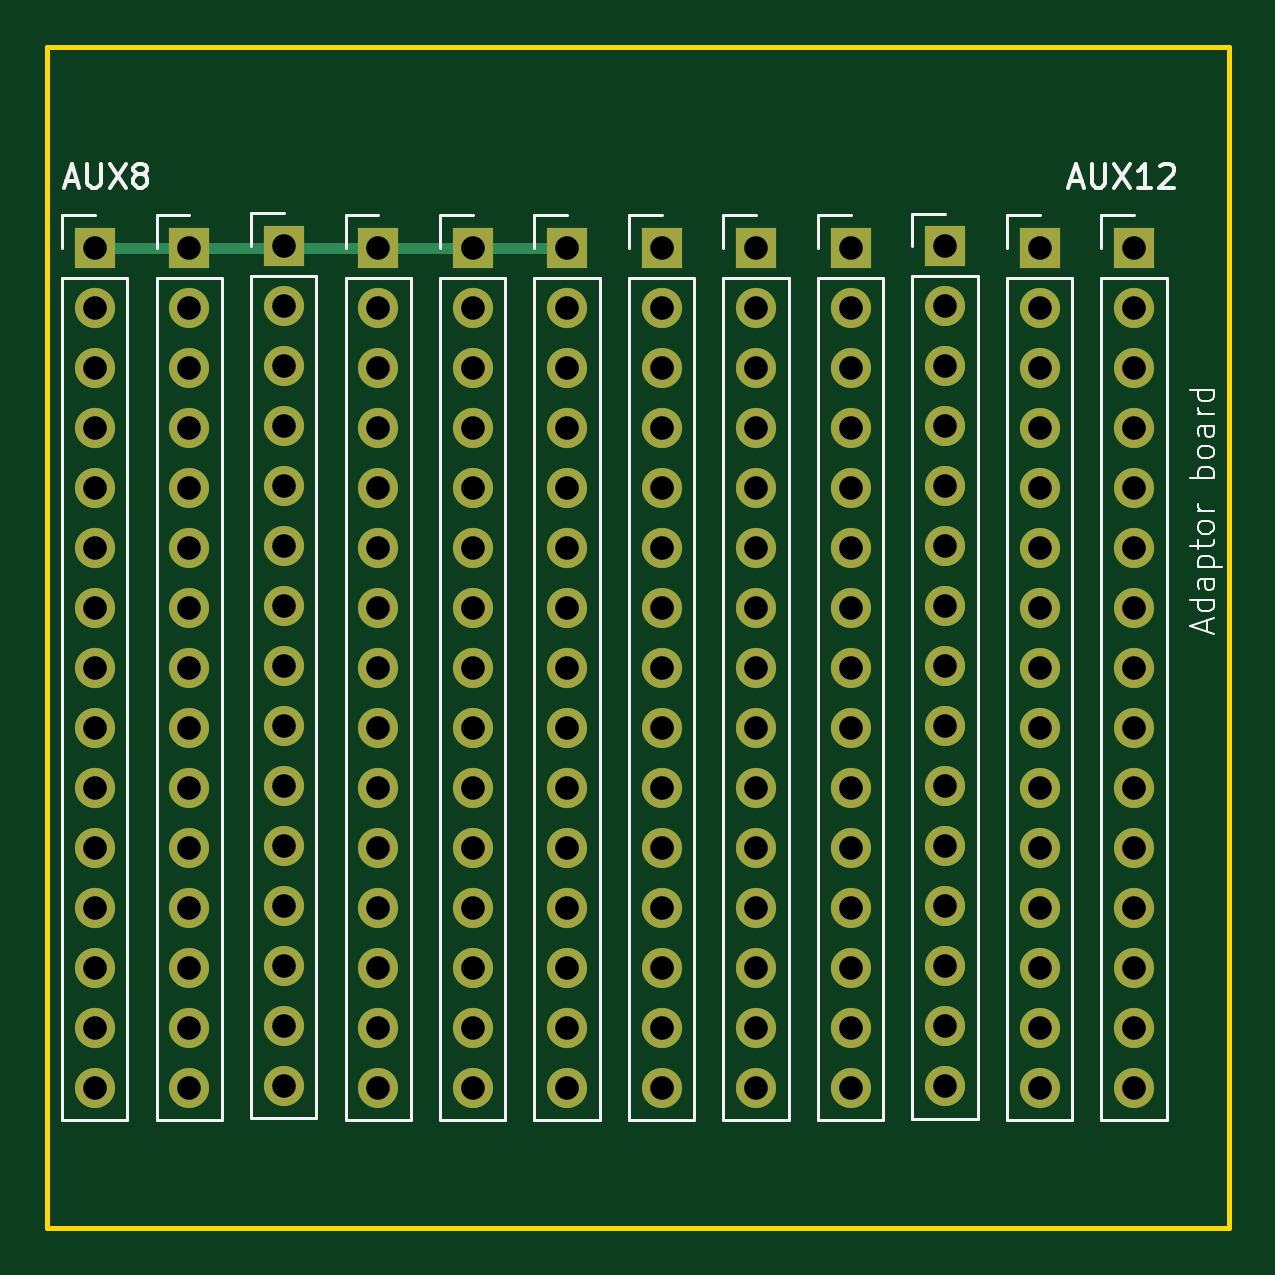
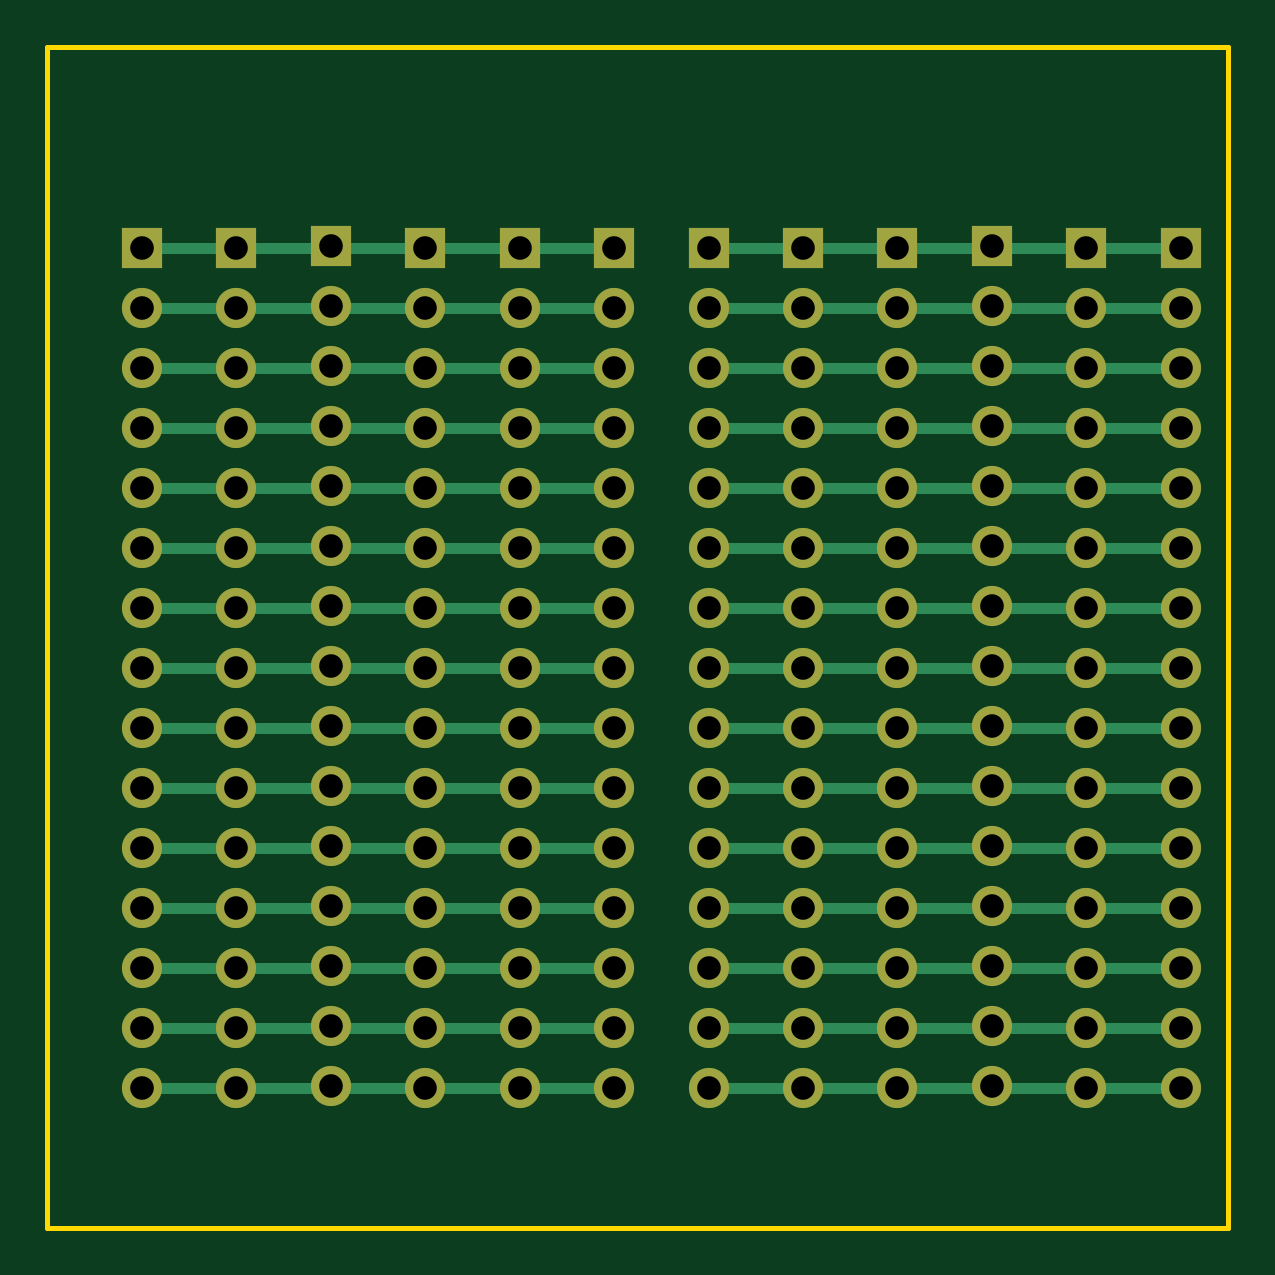
Circuit board: 11 layer files. Board 50.0 x 50.0 mm.
- bottom_copper: board_adaptor-B_Cu.gbr (16223 bytes)
- bottom_mask: board_adaptor-B_Mask.gbr (5334 bytes)
- paste: board_adaptor-B_Paste.gbr (456 bytes)
- bottom_silk: board_adaptor-B_Silkscreen.gbr (457 bytes)
- outline: board_adaptor-Edge_Cuts.gbr (613 bytes)
- top_copper: board_adaptor-F_Cu.gbr (14071 bytes)
- top_mask: board_adaptor-F_Mask.gbr (5334 bytes)
- paste: board_adaptor-F_Paste.gbr (456 bytes)
- top_silk: board_adaptor-F_Silkscreen.gbr (14294 bytes)
- drill: board_adaptor-NPTH.drl (269 bytes)
- drill: board_adaptor-PTH.drl (2809 bytes)

=== bottom_copper: board_adaptor-B_Cu.gbr (16223 bytes, source omitted) ===
=== bottom_mask: board_adaptor-B_Mask.gbr ===
%TF.GenerationSoftware,KiCad,Pcbnew,9.0.7*%
%TF.CreationDate,2026-03-26T17:40:56+01:00*%
%TF.ProjectId,board_adaptor,626f6172-645f-4616-9461-70746f722e6b,rev?*%
%TF.SameCoordinates,Original*%
%TF.FileFunction,Soldermask,Bot*%
%TF.FilePolarity,Negative*%
%FSLAX46Y46*%
G04 Gerber Fmt 4.6, Leading zero omitted, Abs format (unit mm)*
G04 Created by KiCad (PCBNEW 9.0.7) date 2026-03-26 17:40:56*
%MOMM*%
%LPD*%
G01*
G04 APERTURE LIST*
%ADD10C,1.700000*%
%ADD11R,1.700000X1.700000*%
G04 APERTURE END LIST*
D10*
%TO.C,AUX12*%
X146000000Y-94560000D03*
X146000000Y-92020000D03*
X146000000Y-89480000D03*
X146000000Y-86940000D03*
X146000000Y-84400000D03*
X146000000Y-81860000D03*
X146000000Y-79320000D03*
X146000000Y-76780000D03*
X146000000Y-74240000D03*
X146000000Y-71700000D03*
X146000000Y-69160000D03*
X146000000Y-66620000D03*
X146000000Y-64080000D03*
X146000000Y-61540000D03*
D11*
X146000000Y-59000000D03*
%TD*%
%TO.C,AUX10*%
X142000000Y-59000000D03*
D10*
X142000000Y-61540000D03*
X142000000Y-64080000D03*
X142000000Y-66620000D03*
X142000000Y-69160000D03*
X142000000Y-71700000D03*
X142000000Y-74240000D03*
X142000000Y-76780000D03*
X142000000Y-79320000D03*
X142000000Y-81860000D03*
X142000000Y-84400000D03*
X142000000Y-86940000D03*
X142000000Y-89480000D03*
X142000000Y-92020000D03*
X142000000Y-94560000D03*
%TD*%
D11*
%TO.C,AUX9*%
X106000000Y-59000000D03*
D10*
X106000000Y-61540000D03*
X106000000Y-64080000D03*
X106000000Y-66620000D03*
X106000000Y-69160000D03*
X106000000Y-71700000D03*
X106000000Y-74240000D03*
X106000000Y-76780000D03*
X106000000Y-79320000D03*
X106000000Y-81860000D03*
X106000000Y-84400000D03*
X106000000Y-86940000D03*
X106000000Y-89480000D03*
X106000000Y-92020000D03*
X106000000Y-94560000D03*
%TD*%
D11*
%TO.C,AUX8*%
X102000000Y-59000000D03*
D10*
X102000000Y-61540000D03*
X102000000Y-64080000D03*
X102000000Y-66620000D03*
X102000000Y-69160000D03*
X102000000Y-71700000D03*
X102000000Y-74240000D03*
X102000000Y-76780000D03*
X102000000Y-79320000D03*
X102000000Y-81860000D03*
X102000000Y-84400000D03*
X102000000Y-86940000D03*
X102000000Y-89480000D03*
X102000000Y-92020000D03*
X102000000Y-94560000D03*
%TD*%
D11*
%TO.C,AUX7*%
X122000000Y-59000000D03*
D10*
X122000000Y-61540000D03*
X122000000Y-64080000D03*
X122000000Y-66620000D03*
X122000000Y-69160000D03*
X122000000Y-71700000D03*
X122000000Y-74240000D03*
X122000000Y-76780000D03*
X122000000Y-79320000D03*
X122000000Y-81860000D03*
X122000000Y-84400000D03*
X122000000Y-86940000D03*
X122000000Y-89480000D03*
X122000000Y-92020000D03*
X122000000Y-94560000D03*
%TD*%
%TO.C,AUX1*%
X110000000Y-94480000D03*
X110000000Y-91940000D03*
X110000000Y-89400000D03*
X110000000Y-86860000D03*
X110000000Y-84320000D03*
X110000000Y-81780000D03*
X110000000Y-79240000D03*
X110000000Y-76700000D03*
X110000000Y-74160000D03*
X110000000Y-71620000D03*
X110000000Y-69080000D03*
X110000000Y-66540000D03*
X110000000Y-64000000D03*
X110000000Y-61460000D03*
D11*
X110000000Y-58920000D03*
%TD*%
%TO.C,AUX6*%
X138000000Y-58940000D03*
D10*
X138000000Y-61480000D03*
X138000000Y-64020000D03*
X138000000Y-66560000D03*
X138000000Y-69100000D03*
X138000000Y-71640000D03*
X138000000Y-74180000D03*
X138000000Y-76720000D03*
X138000000Y-79260000D03*
X138000000Y-81800000D03*
X138000000Y-84340000D03*
X138000000Y-86880000D03*
X138000000Y-89420000D03*
X138000000Y-91960000D03*
X138000000Y-94500000D03*
%TD*%
D11*
%TO.C,AUX5*%
X134000000Y-59000000D03*
D10*
X134000000Y-61540000D03*
X134000000Y-64080000D03*
X134000000Y-66620000D03*
X134000000Y-69160000D03*
X134000000Y-71700000D03*
X134000000Y-74240000D03*
X134000000Y-76780000D03*
X134000000Y-79320000D03*
X134000000Y-81860000D03*
X134000000Y-84400000D03*
X134000000Y-86940000D03*
X134000000Y-89480000D03*
X134000000Y-92020000D03*
X134000000Y-94560000D03*
%TD*%
D11*
%TO.C,AUX4*%
X130000000Y-59000000D03*
D10*
X130000000Y-61540000D03*
X130000000Y-64080000D03*
X130000000Y-66620000D03*
X130000000Y-69160000D03*
X130000000Y-71700000D03*
X130000000Y-74240000D03*
X130000000Y-76780000D03*
X130000000Y-79320000D03*
X130000000Y-81860000D03*
X130000000Y-84400000D03*
X130000000Y-86940000D03*
X130000000Y-89480000D03*
X130000000Y-92020000D03*
X130000000Y-94560000D03*
%TD*%
%TO.C,AUX3*%
X118000000Y-94560000D03*
X118000000Y-92020000D03*
X118000000Y-89480000D03*
X118000000Y-86940000D03*
X118000000Y-84400000D03*
X118000000Y-81860000D03*
X118000000Y-79320000D03*
X118000000Y-76780000D03*
X118000000Y-74240000D03*
X118000000Y-71700000D03*
X118000000Y-69160000D03*
X118000000Y-66620000D03*
X118000000Y-64080000D03*
X118000000Y-61540000D03*
D11*
X118000000Y-59000000D03*
%TD*%
D10*
%TO.C,AUX2*%
X114000000Y-94560000D03*
X114000000Y-92020000D03*
X114000000Y-89480000D03*
X114000000Y-86940000D03*
X114000000Y-84400000D03*
X114000000Y-81860000D03*
X114000000Y-79320000D03*
X114000000Y-76780000D03*
X114000000Y-74240000D03*
X114000000Y-71700000D03*
X114000000Y-69160000D03*
X114000000Y-66620000D03*
X114000000Y-64080000D03*
X114000000Y-61540000D03*
D11*
X114000000Y-59000000D03*
%TD*%
%TO.C,AUX11*%
X126000000Y-59000000D03*
D10*
X126000000Y-61540000D03*
X126000000Y-64080000D03*
X126000000Y-66620000D03*
X126000000Y-69160000D03*
X126000000Y-71700000D03*
X126000000Y-74240000D03*
X126000000Y-76780000D03*
X126000000Y-79320000D03*
X126000000Y-81860000D03*
X126000000Y-84400000D03*
X126000000Y-86940000D03*
X126000000Y-89480000D03*
X126000000Y-92020000D03*
X126000000Y-94560000D03*
%TD*%
M02*

=== paste: board_adaptor-B_Paste.gbr ===
%TF.GenerationSoftware,KiCad,Pcbnew,9.0.7*%
%TF.CreationDate,2026-03-26T17:40:55+01:00*%
%TF.ProjectId,board_adaptor,626f6172-645f-4616-9461-70746f722e6b,rev?*%
%TF.SameCoordinates,Original*%
%TF.FileFunction,Paste,Bot*%
%TF.FilePolarity,Positive*%
%FSLAX46Y46*%
G04 Gerber Fmt 4.6, Leading zero omitted, Abs format (unit mm)*
G04 Created by KiCad (PCBNEW 9.0.7) date 2026-03-26 17:40:55*
%MOMM*%
%LPD*%
G01*
G04 APERTURE LIST*
G04 APERTURE END LIST*
M02*

=== bottom_silk: board_adaptor-B_Silkscreen.gbr ===
%TF.GenerationSoftware,KiCad,Pcbnew,9.0.7*%
%TF.CreationDate,2026-03-26T17:40:56+01:00*%
%TF.ProjectId,board_adaptor,626f6172-645f-4616-9461-70746f722e6b,rev?*%
%TF.SameCoordinates,Original*%
%TF.FileFunction,Legend,Bot*%
%TF.FilePolarity,Positive*%
%FSLAX46Y46*%
G04 Gerber Fmt 4.6, Leading zero omitted, Abs format (unit mm)*
G04 Created by KiCad (PCBNEW 9.0.7) date 2026-03-26 17:40:56*
%MOMM*%
%LPD*%
G01*
G04 APERTURE LIST*
G04 APERTURE END LIST*
M02*

=== outline: board_adaptor-Edge_Cuts.gbr ===
%TF.GenerationSoftware,KiCad,Pcbnew,9.0.7*%
%TF.CreationDate,2026-03-26T17:40:56+01:00*%
%TF.ProjectId,board_adaptor,626f6172-645f-4616-9461-70746f722e6b,rev?*%
%TF.SameCoordinates,Original*%
%TF.FileFunction,Profile,NP*%
%FSLAX46Y46*%
G04 Gerber Fmt 4.6, Leading zero omitted, Abs format (unit mm)*
G04 Created by KiCad (PCBNEW 9.0.7) date 2026-03-26 17:40:56*
%MOMM*%
%LPD*%
G01*
G04 APERTURE LIST*
%TA.AperFunction,Profile*%
%ADD10C,0.200000*%
%TD*%
G04 APERTURE END LIST*
D10*
X100000000Y-50500000D02*
X150000000Y-50500000D01*
X150000000Y-100500000D01*
X100000000Y-100500000D01*
X100000000Y-50500000D01*
M02*

=== top_copper: board_adaptor-F_Cu.gbr (14071 bytes, source omitted) ===
=== top_mask: board_adaptor-F_Mask.gbr ===
%TF.GenerationSoftware,KiCad,Pcbnew,9.0.7*%
%TF.CreationDate,2026-03-26T17:40:56+01:00*%
%TF.ProjectId,board_adaptor,626f6172-645f-4616-9461-70746f722e6b,rev?*%
%TF.SameCoordinates,Original*%
%TF.FileFunction,Soldermask,Top*%
%TF.FilePolarity,Negative*%
%FSLAX46Y46*%
G04 Gerber Fmt 4.6, Leading zero omitted, Abs format (unit mm)*
G04 Created by KiCad (PCBNEW 9.0.7) date 2026-03-26 17:40:56*
%MOMM*%
%LPD*%
G01*
G04 APERTURE LIST*
%ADD10C,1.700000*%
%ADD11R,1.700000X1.700000*%
G04 APERTURE END LIST*
D10*
%TO.C,AUX12*%
X146000000Y-94560000D03*
X146000000Y-92020000D03*
X146000000Y-89480000D03*
X146000000Y-86940000D03*
X146000000Y-84400000D03*
X146000000Y-81860000D03*
X146000000Y-79320000D03*
X146000000Y-76780000D03*
X146000000Y-74240000D03*
X146000000Y-71700000D03*
X146000000Y-69160000D03*
X146000000Y-66620000D03*
X146000000Y-64080000D03*
X146000000Y-61540000D03*
D11*
X146000000Y-59000000D03*
%TD*%
%TO.C,AUX10*%
X142000000Y-59000000D03*
D10*
X142000000Y-61540000D03*
X142000000Y-64080000D03*
X142000000Y-66620000D03*
X142000000Y-69160000D03*
X142000000Y-71700000D03*
X142000000Y-74240000D03*
X142000000Y-76780000D03*
X142000000Y-79320000D03*
X142000000Y-81860000D03*
X142000000Y-84400000D03*
X142000000Y-86940000D03*
X142000000Y-89480000D03*
X142000000Y-92020000D03*
X142000000Y-94560000D03*
%TD*%
D11*
%TO.C,AUX9*%
X106000000Y-59000000D03*
D10*
X106000000Y-61540000D03*
X106000000Y-64080000D03*
X106000000Y-66620000D03*
X106000000Y-69160000D03*
X106000000Y-71700000D03*
X106000000Y-74240000D03*
X106000000Y-76780000D03*
X106000000Y-79320000D03*
X106000000Y-81860000D03*
X106000000Y-84400000D03*
X106000000Y-86940000D03*
X106000000Y-89480000D03*
X106000000Y-92020000D03*
X106000000Y-94560000D03*
%TD*%
D11*
%TO.C,AUX8*%
X102000000Y-59000000D03*
D10*
X102000000Y-61540000D03*
X102000000Y-64080000D03*
X102000000Y-66620000D03*
X102000000Y-69160000D03*
X102000000Y-71700000D03*
X102000000Y-74240000D03*
X102000000Y-76780000D03*
X102000000Y-79320000D03*
X102000000Y-81860000D03*
X102000000Y-84400000D03*
X102000000Y-86940000D03*
X102000000Y-89480000D03*
X102000000Y-92020000D03*
X102000000Y-94560000D03*
%TD*%
D11*
%TO.C,AUX7*%
X122000000Y-59000000D03*
D10*
X122000000Y-61540000D03*
X122000000Y-64080000D03*
X122000000Y-66620000D03*
X122000000Y-69160000D03*
X122000000Y-71700000D03*
X122000000Y-74240000D03*
X122000000Y-76780000D03*
X122000000Y-79320000D03*
X122000000Y-81860000D03*
X122000000Y-84400000D03*
X122000000Y-86940000D03*
X122000000Y-89480000D03*
X122000000Y-92020000D03*
X122000000Y-94560000D03*
%TD*%
%TO.C,AUX1*%
X110000000Y-94480000D03*
X110000000Y-91940000D03*
X110000000Y-89400000D03*
X110000000Y-86860000D03*
X110000000Y-84320000D03*
X110000000Y-81780000D03*
X110000000Y-79240000D03*
X110000000Y-76700000D03*
X110000000Y-74160000D03*
X110000000Y-71620000D03*
X110000000Y-69080000D03*
X110000000Y-66540000D03*
X110000000Y-64000000D03*
X110000000Y-61460000D03*
D11*
X110000000Y-58920000D03*
%TD*%
%TO.C,AUX6*%
X138000000Y-58940000D03*
D10*
X138000000Y-61480000D03*
X138000000Y-64020000D03*
X138000000Y-66560000D03*
X138000000Y-69100000D03*
X138000000Y-71640000D03*
X138000000Y-74180000D03*
X138000000Y-76720000D03*
X138000000Y-79260000D03*
X138000000Y-81800000D03*
X138000000Y-84340000D03*
X138000000Y-86880000D03*
X138000000Y-89420000D03*
X138000000Y-91960000D03*
X138000000Y-94500000D03*
%TD*%
D11*
%TO.C,AUX5*%
X134000000Y-59000000D03*
D10*
X134000000Y-61540000D03*
X134000000Y-64080000D03*
X134000000Y-66620000D03*
X134000000Y-69160000D03*
X134000000Y-71700000D03*
X134000000Y-74240000D03*
X134000000Y-76780000D03*
X134000000Y-79320000D03*
X134000000Y-81860000D03*
X134000000Y-84400000D03*
X134000000Y-86940000D03*
X134000000Y-89480000D03*
X134000000Y-92020000D03*
X134000000Y-94560000D03*
%TD*%
D11*
%TO.C,AUX4*%
X130000000Y-59000000D03*
D10*
X130000000Y-61540000D03*
X130000000Y-64080000D03*
X130000000Y-66620000D03*
X130000000Y-69160000D03*
X130000000Y-71700000D03*
X130000000Y-74240000D03*
X130000000Y-76780000D03*
X130000000Y-79320000D03*
X130000000Y-81860000D03*
X130000000Y-84400000D03*
X130000000Y-86940000D03*
X130000000Y-89480000D03*
X130000000Y-92020000D03*
X130000000Y-94560000D03*
%TD*%
%TO.C,AUX3*%
X118000000Y-94560000D03*
X118000000Y-92020000D03*
X118000000Y-89480000D03*
X118000000Y-86940000D03*
X118000000Y-84400000D03*
X118000000Y-81860000D03*
X118000000Y-79320000D03*
X118000000Y-76780000D03*
X118000000Y-74240000D03*
X118000000Y-71700000D03*
X118000000Y-69160000D03*
X118000000Y-66620000D03*
X118000000Y-64080000D03*
X118000000Y-61540000D03*
D11*
X118000000Y-59000000D03*
%TD*%
D10*
%TO.C,AUX2*%
X114000000Y-94560000D03*
X114000000Y-92020000D03*
X114000000Y-89480000D03*
X114000000Y-86940000D03*
X114000000Y-84400000D03*
X114000000Y-81860000D03*
X114000000Y-79320000D03*
X114000000Y-76780000D03*
X114000000Y-74240000D03*
X114000000Y-71700000D03*
X114000000Y-69160000D03*
X114000000Y-66620000D03*
X114000000Y-64080000D03*
X114000000Y-61540000D03*
D11*
X114000000Y-59000000D03*
%TD*%
%TO.C,AUX11*%
X126000000Y-59000000D03*
D10*
X126000000Y-61540000D03*
X126000000Y-64080000D03*
X126000000Y-66620000D03*
X126000000Y-69160000D03*
X126000000Y-71700000D03*
X126000000Y-74240000D03*
X126000000Y-76780000D03*
X126000000Y-79320000D03*
X126000000Y-81860000D03*
X126000000Y-84400000D03*
X126000000Y-86940000D03*
X126000000Y-89480000D03*
X126000000Y-92020000D03*
X126000000Y-94560000D03*
%TD*%
M02*

=== paste: board_adaptor-F_Paste.gbr ===
%TF.GenerationSoftware,KiCad,Pcbnew,9.0.7*%
%TF.CreationDate,2026-03-26T17:40:55+01:00*%
%TF.ProjectId,board_adaptor,626f6172-645f-4616-9461-70746f722e6b,rev?*%
%TF.SameCoordinates,Original*%
%TF.FileFunction,Paste,Top*%
%TF.FilePolarity,Positive*%
%FSLAX46Y46*%
G04 Gerber Fmt 4.6, Leading zero omitted, Abs format (unit mm)*
G04 Created by KiCad (PCBNEW 9.0.7) date 2026-03-26 17:40:55*
%MOMM*%
%LPD*%
G01*
G04 APERTURE LIST*
G04 APERTURE END LIST*
M02*

=== top_silk: board_adaptor-F_Silkscreen.gbr (14294 bytes, source omitted) ===
=== drill: board_adaptor-NPTH.drl ===
M48
; DRILL file {KiCad 9.0.7} date 2026-03-26T17:40:31+0100
; FORMAT={-:-/ absolute / metric / decimal}
; #@! TF.CreationDate,2026-03-26T17:40:31+01:00
; #@! TF.GenerationSoftware,Kicad,Pcbnew,9.0.7
; #@! TF.FileFunction,NonPlated,1,2,NPTH
FMAT,2
METRIC
%
G90
G05
M30

=== drill: board_adaptor-PTH.drl ===
M48
; DRILL file {KiCad 9.0.7} date 2026-03-26T17:40:31+0100
; FORMAT={-:-/ absolute / metric / decimal}
; #@! TF.CreationDate,2026-03-26T17:40:31+01:00
; #@! TF.GenerationSoftware,Kicad,Pcbnew,9.0.7
; #@! TF.FileFunction,Plated,1,2,PTH
FMAT,2
METRIC
; #@! TA.AperFunction,Plated,PTH,ComponentDrill
T1C1.000
%
G90
G05
T1
X102.0Y-59.0
X102.0Y-61.54
X102.0Y-64.08
X102.0Y-66.62
X102.0Y-69.16
X102.0Y-71.7
X102.0Y-74.24
X102.0Y-76.78
X102.0Y-79.32
X102.0Y-81.86
X102.0Y-84.4
X102.0Y-86.94
X102.0Y-89.48
X102.0Y-92.02
X102.0Y-94.56
X106.0Y-59.0
X106.0Y-61.54
X106.0Y-64.08
X106.0Y-66.62
X106.0Y-69.16
X106.0Y-71.7
X106.0Y-74.24
X106.0Y-76.78
X106.0Y-79.32
X106.0Y-81.86
X106.0Y-84.4
X106.0Y-86.94
X106.0Y-89.48
X106.0Y-92.02
X106.0Y-94.56
X110.0Y-58.92
X110.0Y-61.46
X110.0Y-64.0
X110.0Y-66.54
X110.0Y-69.08
X110.0Y-71.62
X110.0Y-74.16
X110.0Y-76.7
X110.0Y-79.24
X110.0Y-81.78
X110.0Y-84.32
X110.0Y-86.86
X110.0Y-89.4
X110.0Y-91.94
X110.0Y-94.48
X114.0Y-59.0
X114.0Y-61.54
X114.0Y-64.08
X114.0Y-66.62
X114.0Y-69.16
X114.0Y-71.7
X114.0Y-74.24
X114.0Y-76.78
X114.0Y-79.32
X114.0Y-81.86
X114.0Y-84.4
X114.0Y-86.94
X114.0Y-89.48
X114.0Y-92.02
X114.0Y-94.56
X118.0Y-59.0
X118.0Y-61.54
X118.0Y-64.08
X118.0Y-66.62
X118.0Y-69.16
X118.0Y-71.7
X118.0Y-74.24
X118.0Y-76.78
X118.0Y-79.32
X118.0Y-81.86
X118.0Y-84.4
X118.0Y-86.94
X118.0Y-89.48
X118.0Y-92.02
X118.0Y-94.56
X122.0Y-59.0
X122.0Y-61.54
X122.0Y-64.08
X122.0Y-66.62
X122.0Y-69.16
X122.0Y-71.7
X122.0Y-74.24
X122.0Y-76.78
X122.0Y-79.32
X122.0Y-81.86
X122.0Y-84.4
X122.0Y-86.94
X122.0Y-89.48
X122.0Y-92.02
X122.0Y-94.56
X126.0Y-59.0
X126.0Y-61.54
X126.0Y-64.08
X126.0Y-66.62
X126.0Y-69.16
X126.0Y-71.7
X126.0Y-74.24
X126.0Y-76.78
X126.0Y-79.32
X126.0Y-81.86
X126.0Y-84.4
X126.0Y-86.94
X126.0Y-89.48
X126.0Y-92.02
X126.0Y-94.56
X130.0Y-59.0
X130.0Y-61.54
X130.0Y-64.08
X130.0Y-66.62
X130.0Y-69.16
X130.0Y-71.7
X130.0Y-74.24
X130.0Y-76.78
X130.0Y-79.32
X130.0Y-81.86
X130.0Y-84.4
X130.0Y-86.94
X130.0Y-89.48
X130.0Y-92.02
X130.0Y-94.56
X134.0Y-59.0
X134.0Y-61.54
X134.0Y-64.08
X134.0Y-66.62
X134.0Y-69.16
X134.0Y-71.7
X134.0Y-74.24
X134.0Y-76.78
X134.0Y-79.32
X134.0Y-81.86
X134.0Y-84.4
X134.0Y-86.94
X134.0Y-89.48
X134.0Y-92.02
X134.0Y-94.56
X138.0Y-58.94
X138.0Y-61.48
X138.0Y-64.02
X138.0Y-66.56
X138.0Y-69.1
X138.0Y-71.64
X138.0Y-74.18
X138.0Y-76.72
X138.0Y-79.26
X138.0Y-81.8
X138.0Y-84.34
X138.0Y-86.88
X138.0Y-89.42
X138.0Y-91.96
X138.0Y-94.5
X142.0Y-59.0
X142.0Y-61.54
X142.0Y-64.08
X142.0Y-66.62
X142.0Y-69.16
X142.0Y-71.7
X142.0Y-74.24
X142.0Y-76.78
X142.0Y-79.32
X142.0Y-81.86
X142.0Y-84.4
X142.0Y-86.94
X142.0Y-89.48
X142.0Y-92.02
X142.0Y-94.56
X146.0Y-59.0
X146.0Y-61.54
X146.0Y-64.08
X146.0Y-66.62
X146.0Y-69.16
X146.0Y-71.7
X146.0Y-74.24
X146.0Y-76.78
X146.0Y-79.32
X146.0Y-81.86
X146.0Y-84.4
X146.0Y-86.94
X146.0Y-89.48
X146.0Y-92.02
X146.0Y-94.56
M30
